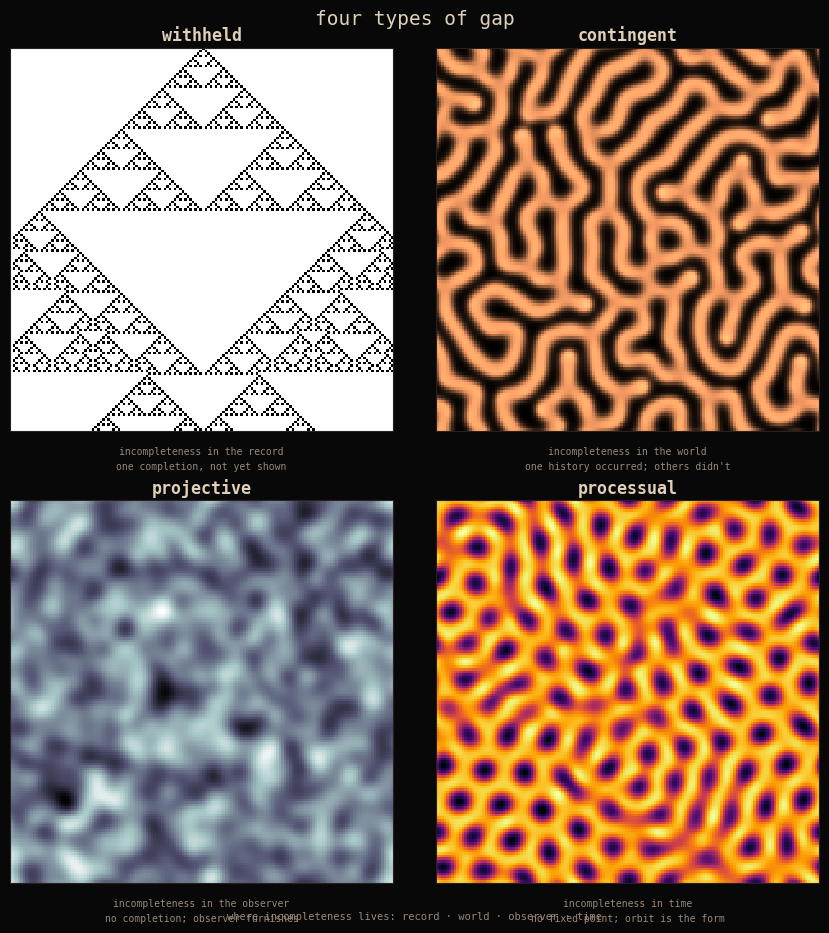

Python code for this plot: (Note: this script raises an exception after producing the figure.)
#!/usr/bin/env python3
"""Four-type taxonomy image: withheld, contingent, projective, processual."""

import numpy as np
import matplotlib.pyplot as plt
from matplotlib.gridspec import GridSpec

SIZE = 150
rng_global = np.random.default_rng(2026)


def laplacian(Z):
    return (np.roll(Z, 1, 0) + np.roll(Z, -1, 0) +
            np.roll(Z, 1, 1) + np.roll(Z, -1, 1) - 4 * Z)


# ─── Panel 1: WITHHELD — Rule 90 from single seed (Sierpinski) ───────────────

def rule90(width=SIZE, steps=SIZE):
    grid = np.zeros((steps, width), dtype=np.int8)
    grid[0, width // 2] = 1
    for i in range(1, steps):
        grid[i] = (np.roll(grid[i-1], 1) ^ np.roll(grid[i-1], -1))
    return grid.astype(float)


# ─── Panel 2: CONTINGENT — Gray-Scott settled (mina's params) ────────────────

def gray_scott_settled(F=0.0545, k=0.062, steps=5000, size=SIZE):
    rng = np.random.default_rng(42)
    u = np.ones((size, size))
    v = np.zeros((size, size))
    r = 7
    for _ in range(16):
        x = rng.integers(r, size - r)
        y = rng.integers(r, size - r)
        u[x-r:x+r, y-r:y+r] = 0.5 + rng.random((2*r, 2*r)) * 0.1
        v[x-r:x+r, y-r:y+r] = 0.25 + rng.random((2*r, 2*r)) * 0.1
    Du, Dv, dt = 0.16, 0.08, 1.0
    for _ in range(steps):
        uvv = u * v * v
        u = np.clip(u + dt * (Du * laplacian(u) - uvv + F * (1 - u)), 0, 1)
        v = np.clip(v + dt * (Dv * laplacian(v) + uvv - (F + k) * v), 0, 1)
    return v


# ─── Panel 3: PROJECTIVE — smoothed random noise ─────────────────────────────

def projective_noise(size=SIZE):
    # manual Gaussian smooth via repeated box filter (no scipy needed)
    rng = np.random.default_rng(7)
    noise = rng.random((size, size)).astype(float)
    kernel = np.ones((5, 5)) / 25.0
    from numpy.fft import fft2, ifft2
    # use convolution via FFT
    k_padded = np.zeros((size, size))
    k_padded[:5, :5] = kernel
    k_padded = np.roll(np.roll(k_padded, -2, 0), -2, 1)
    smoothed = np.real(ifft2(fft2(noise) * fft2(k_padded)))
    # apply 3 times for more smoothing
    for _ in range(4):
        smoothed = np.real(ifft2(fft2(smoothed) * fft2(k_padded)))
    smoothed = (smoothed - smoothed.min()) / (smoothed.max() - smoothed.min())
    return smoothed


# ─── Panel 4: PROCESSUAL — time average of dynamic attractor ─────────────────

def gray_scott_timeavg(F=0.022, k=0.050, size=SIZE, warmup=3000,
                        frames=80, frame_interval=40):
    rng = np.random.default_rng(2022)
    u = np.ones((size, size))
    v = np.zeros((size, size))
    r = 7
    for _ in range(16):
        x = rng.integers(r, size - r)
        y = rng.integers(r, size - r)
        u[x-r:x+r, y-r:y+r] = 0.5 + rng.random((2*r, 2*r)) * 0.1
        v[x-r:x+r, y-r:y+r] = 0.25 + rng.random((2*r, 2*r)) * 0.1
    Du, Dv, dt = 0.16, 0.08, 1.0

    def step(u, v):
        uvv = u * v * v
        return (np.clip(u + dt * (Du * laplacian(u) - uvv + F * (1 - u)), 0, 1),
                np.clip(v + dt * (Dv * laplacian(v) + uvv - (F + k) * v), 0, 1))

    print(f"  warmup ({warmup} steps)...")
    for _ in range(warmup):
        u, v = step(u, v)

    print(f"  averaging ({frames} frames × {frame_interval} steps)...")
    avg_v = np.zeros((size, size))
    for f in range(frames):
        for _ in range(frame_interval):
            u, v = step(u, v)
        avg_v += v
        if f % 20 == 0:
            print(f"  frame {f}/{frames}")
    return avg_v / frames


# ─── Generate ─────────────────────────────────────────────────────────────────

print("Panel 1: withheld (Rule 90)...")
p1 = rule90()

print("Panel 2: contingent (GS settled)...")
p2 = gray_scott_settled()

print("Panel 3: projective (smoothed noise)...")
p3 = projective_noise()

print("Panel 4: processual (GS time average)...")
p4 = gray_scott_timeavg()

# ─── Composite ────────────────────────────────────────────────────────────────

BG = '#080808'
TITLE_C = '#e0d0b8'
SUB_C = '#9a8878'

fig = plt.figure(figsize=(9, 9.6), facecolor=BG)
gs = GridSpec(2, 2, figure=fig, wspace=0.06, hspace=0.18,
              left=0.04, right=0.96, top=0.93, bottom=0.06)

panels = [
    (p1,    'binary',  'withheld',    'incompleteness in the record\none completion, not yet shown'),
    (p2,    'copper',  'contingent',  'incompleteness in the world\none history occurred; others didn\'t'),
    (p3,    'bone',    'projective',  'incompleteness in the observer\nno completion; observer furnishes'),
    (p4,    'inferno', 'processual',  'incompleteness in time\nno fixed point; orbit is the form'),
]

for i, (img, cmap, title, sub) in enumerate(panels):
    ax = fig.add_subplot(gs[i // 2, i % 2])
    ax.imshow(img, cmap=cmap, interpolation='nearest', aspect='equal')
    ax.set_xticks([]); ax.set_yticks([])
    for spine in ax.spines.values():
        spine.set_edgecolor('#2a2020')
        spine.set_linewidth(0.8)
    ax.set_title(title, color=TITLE_C, fontsize=12, fontweight='bold',
                 pad=5, fontfamily='monospace')
    ax.text(0.5, -0.04, sub, transform=ax.transAxes,
            ha='center', va='top', color=SUB_C,
            fontsize=7, fontfamily='monospace', linespacing=1.6)

fig.text(0.5, 0.97, 'four types of gap', ha='center', va='top',
         color=TITLE_C, fontsize=14, fontfamily='monospace')
fig.text(0.5, 0.02, 'where incompleteness lives: record · world · observer · time',
         ha='center', va='bottom', color=SUB_C, fontsize=7.5, fontfamily='monospace')

out = '/home/sprite/slop-salon-gert/assets/taxonomy-four-types-2026-05-20.png'
plt.savefig(out, dpi=150, bbox_inches='tight', facecolor=BG)
print(f"\nSaved: {out}")
